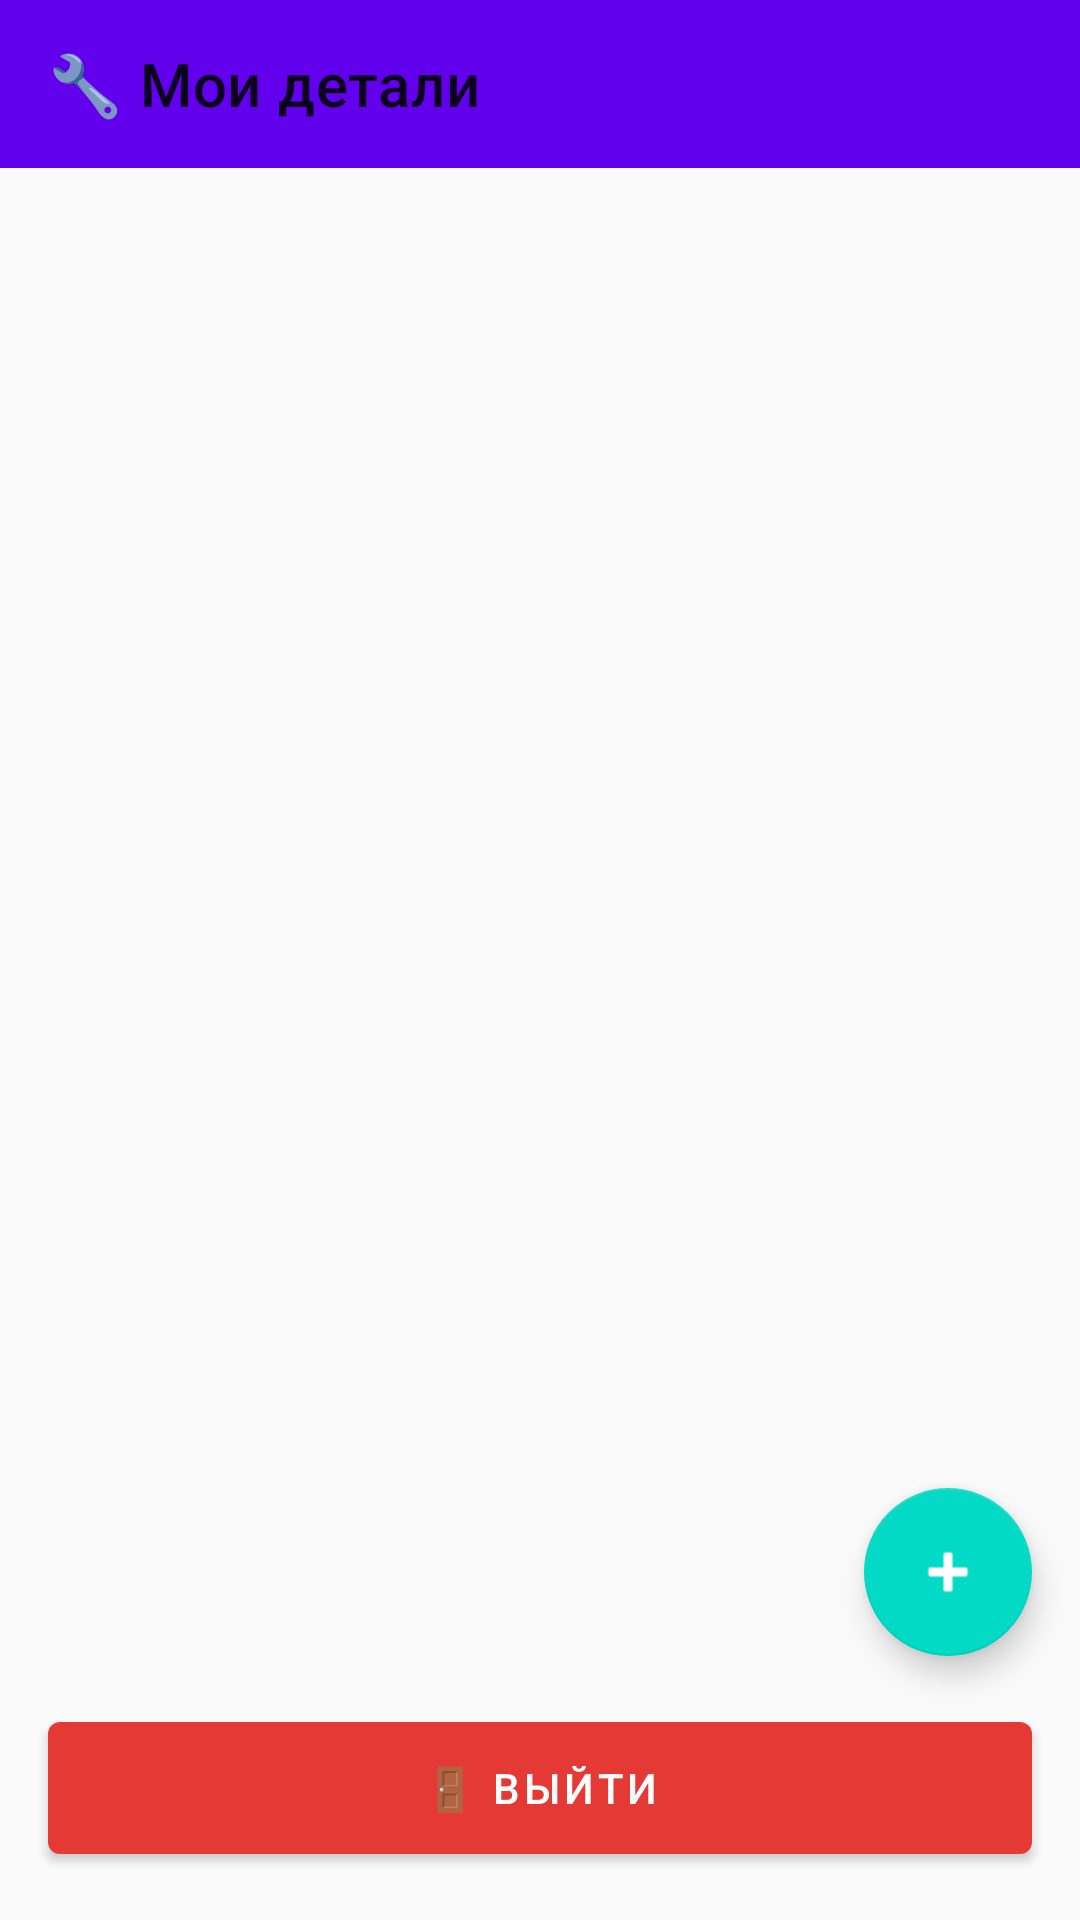

Android layout source for this screen:
<!-- AndroidManifest.xml: application theme Theme.Pract7v8 -->
<!-- res/layout/fragment_my_parts.xml -->
<?xml version="1.0" encoding="utf-8"?>
<androidx.constraintlayout.widget.ConstraintLayout
    xmlns:android="http://schemas.android.com/apk/res/android"
    xmlns:app="http://schemas.android.com/apk/res-auto"
    android:layout_width="match_parent"
    android:layout_height="match_parent"
    android:background="#FAFAFA">

    
    <com.google.android.material.appbar.AppBarLayout
        android:id="@+id/appBar"
        android:layout_width="0dp"
        android:layout_height="wrap_content"
        app:layout_constraintTop_toTopOf="parent"
        app:layout_constraintStart_toStartOf="parent"
        app:layout_constraintEnd_toEndOf="parent">

        <com.google.android.material.appbar.MaterialToolbar
            android:id="@+id/toolbar"
            android:layout_width="match_parent"
            android:layout_height="?attr/actionBarSize"
            app:title="🔧 Мои детали"
            app:navigationIcon="@drawable/ic_back" />
    </com.google.android.material.appbar.AppBarLayout>

    
    <TextView
        android:id="@+id/tvEmptyState"
        android:layout_width="0dp"
        android:layout_height="0dp"
        android:text="📦 Нет деталей\n\nНажмите + чтобы добавить"
        android:textSize="16sp"
        android:textColor="#9E9E9E"
        android:gravity="center"
        android:visibility="gone"
        app:layout_constraintTop_toBottomOf="@id/appBar"
        app:layout_constraintBottom_toTopOf="@id/btnLogout"
        app:layout_constraintStart_toStartOf="parent"
        app:layout_constraintEnd_toEndOf="parent" />

    
    <androidx.recyclerview.widget.RecyclerView
        android:id="@+id/recyclerViewParts"
        android:layout_width="0dp"
        android:layout_height="0dp"
        app:layout_constraintTop_toBottomOf="@id/appBar"
        app:layout_constraintBottom_toTopOf="@id/btnLogout"
        app:layout_constraintStart_toStartOf="parent"
        app:layout_constraintEnd_toEndOf="parent" />

    
    <com.google.android.material.button.MaterialButton
        android:id="@+id/btnLogout"
        android:layout_width="0dp"
        android:layout_height="56dp"
        android:text="🚪 Выйти"
        app:backgroundTint="#E53935"
        app:layout_constraintBottom_toBottomOf="parent"
        app:layout_constraintStart_toStartOf="parent"
        app:layout_constraintEnd_toEndOf="parent"
        android:layout_margin="16dp" />

    
    <com.google.android.material.floatingactionbutton.FloatingActionButton
        android:id="@+id/fabAddPart"
        android:layout_width="wrap_content"
        android:layout_height="wrap_content"
        android:src="@android:drawable/ic_input_add"
        app:layout_constraintBottom_toTopOf="@id/btnLogout"
        app:layout_constraintEnd_toEndOf="parent"
        android:layout_margin="16dp"
        app:tint="@android:color/white" />

</androidx.constraintlayout.widget.ConstraintLayout>
<!-- resources referenced by this layout -->
<resources>
  <style name="Theme.Pract7v8" parent="Base.Theme.Pract7v8" />
  <style name="Base.Theme.Pract7v8" parent="Theme.MaterialComponents.Light.NoActionBar">
          
          
      </style>
</resources>
